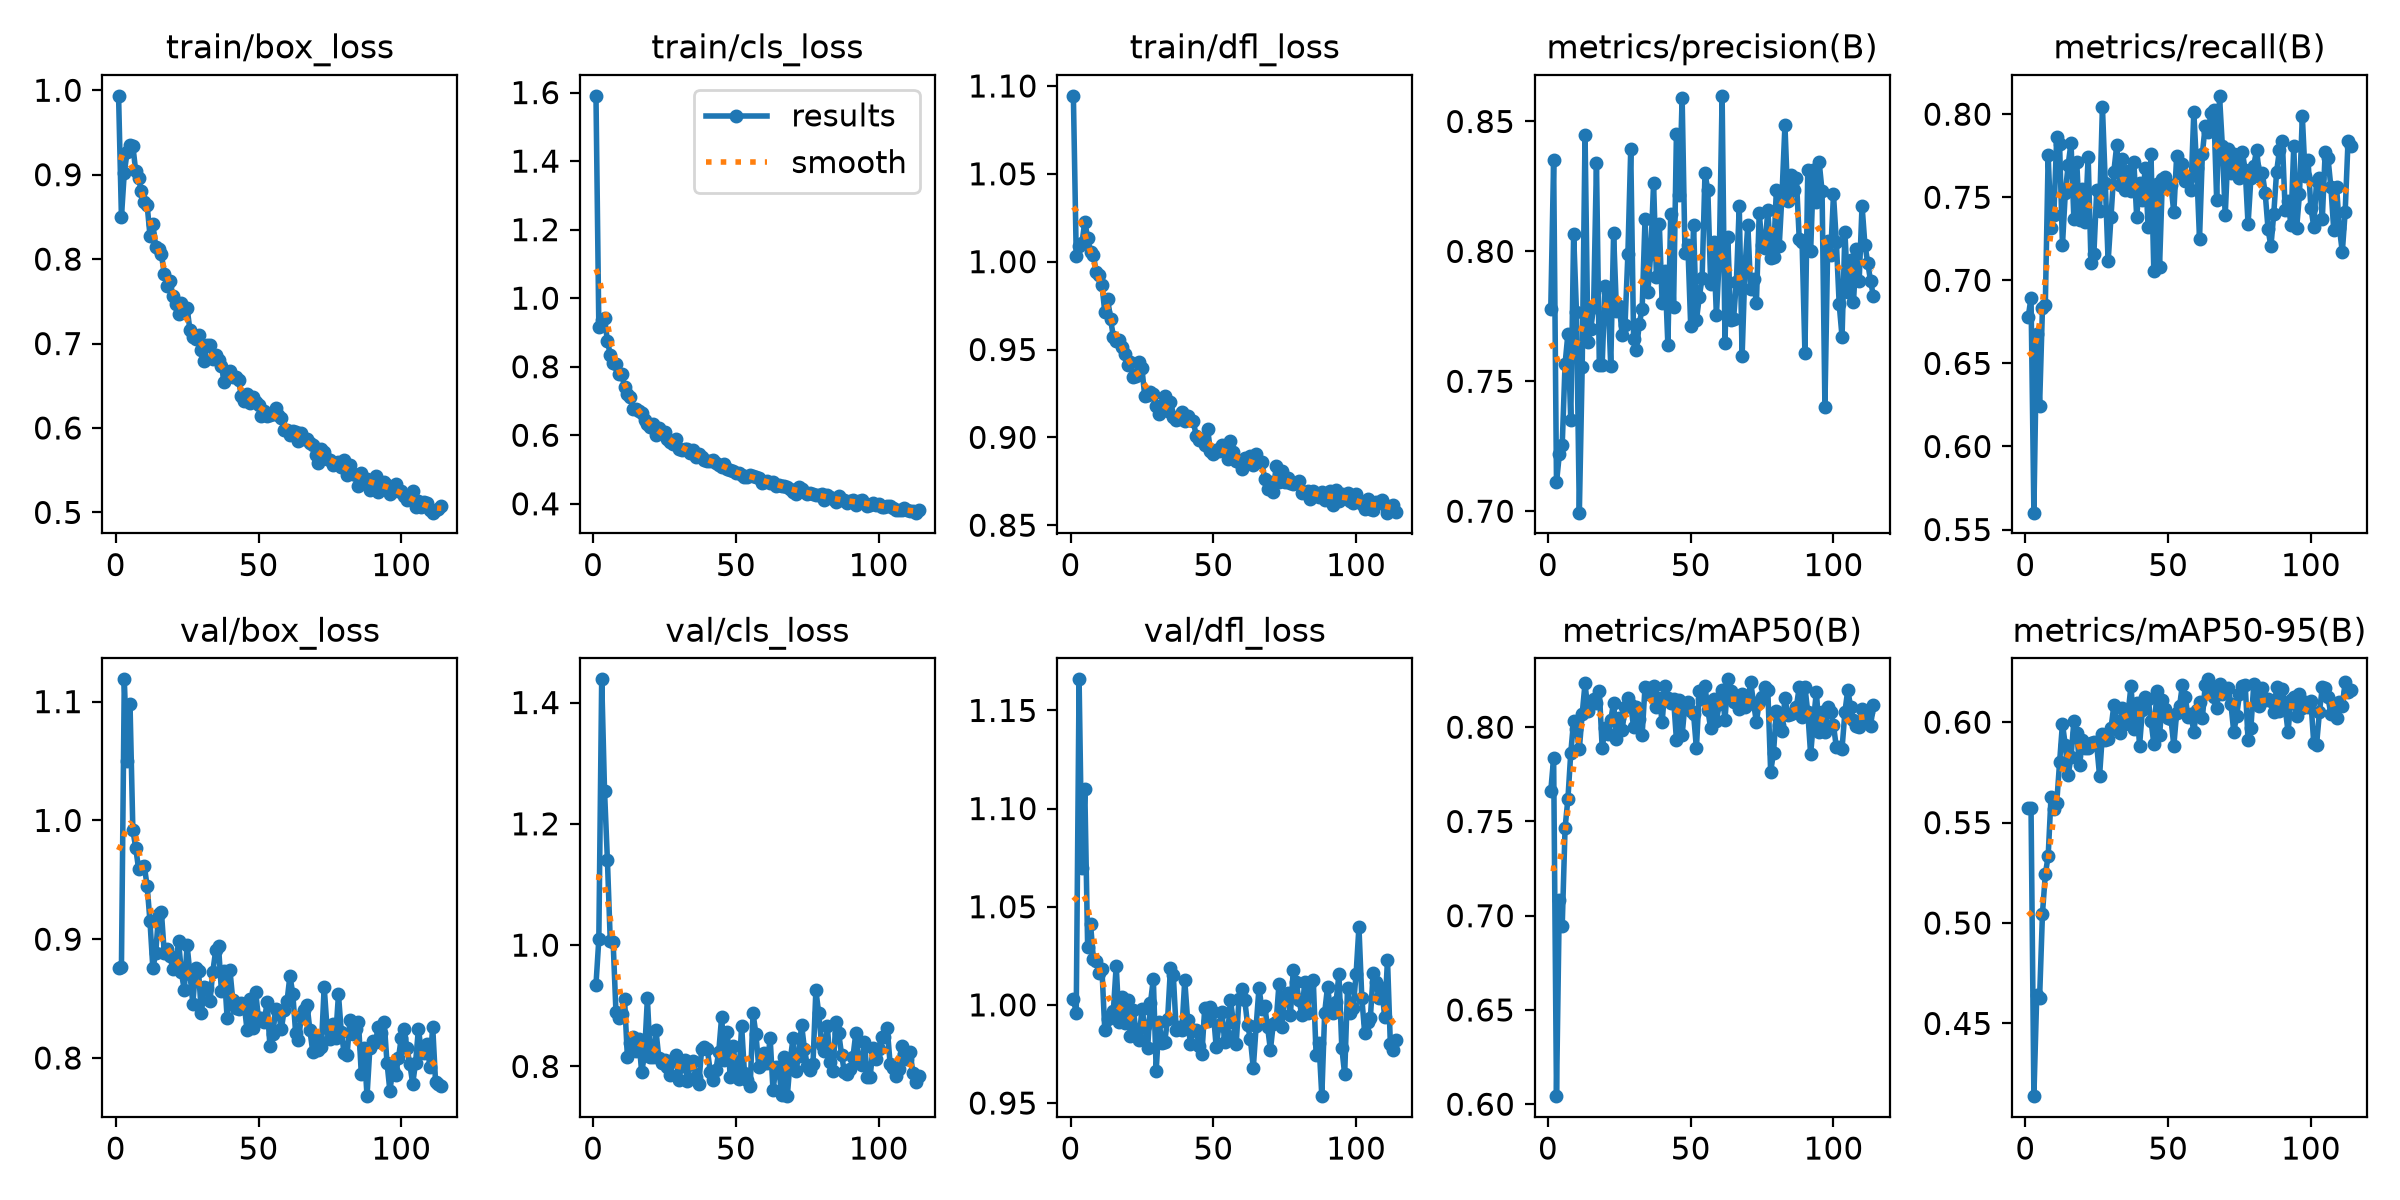

Values plotted in this chart, from the file beside it:
epoch, time, train/box_loss, train/cls_loss, train/dfl_loss, metrics/precision(B), metrics/recall(B), metrics/mAP50(B), metrics/mAP50-95(B), val/box_loss, val/cls_loss, val/dfl_loss, lr/pg0, lr/pg1, lr/pg2, lr/pg3, lr/pg4, lr/pg5, lr/pg6, lr/pg7
1, 15.86, 0.9934, 1.591, 1.094, 0.7779, 0.6778, 0.7662, 0.5571, 0.8759, 0.9349, 1.003, 0.009821, 0.003274, 0.009821, 0.003274, 0.009821, 0.003274, 0.009821, 0.003274
2, 29.53, 0.8497, 0.9149, 1.003, 0.835, 0.6895, 0.7836, 0.5574, 0.8762, 1.01, 0.9961, 0.0198, 0.006601, 0.0198, 0.006601, 0.0198, 0.006601, 0.0198, 0.006601
3, 43.5, 0.9025, 0.9363, 1.009, 0.711, 0.5602, 0.6043, 0.4138, 1.119, 1.438, 1.166, 0.02976, 0.009921, 0.02976, 0.009921, 0.02976, 0.009921, 0.02976, 0.009921
4, 57.46, 0.9269, 0.9432, 1.01, 0.7219, 0.6679, 0.7081, 0.4642, 1.05, 1.254, 1.07, 0.02991, 0.00997, 0.02991, 0.00997, 0.02991, 0.00997, 0.02991, 0.00997
5, 71.06, 0.9348, 0.8746, 1.023, 0.7254, 0.6246, 0.6943, 0.4627, 1.098, 1.141, 1.11, 0.02988, 0.00996, 0.02988, 0.00996, 0.02988, 0.00996, 0.02988, 0.00996
6, 84.79, 0.9344, 0.8355, 1.013, 0.7566, 0.6833, 0.7465, 0.5046, 0.9919, 1.007, 1.029, 0.02985, 0.00995, 0.02985, 0.00995, 0.02985, 0.00995, 0.02985, 0.00995
7, 99.04, 0.9039, 0.8122, 1.006, 0.7683, 0.6853, 0.762, 0.5242, 0.977, 1.006, 1.041, 0.02982, 0.009941, 0.02982, 0.009941, 0.02982, 0.009941, 0.02982, 0.009941
8, 113.2, 0.8955, 0.8066, 1.004, 0.7349, 0.7752, 0.7864, 0.5334, 0.9592, 0.8893, 1.024, 0.02979, 0.009931, 0.02979, 0.009931, 0.02979, 0.009931, 0.02979, 0.009931
9, 127.7, 0.8802, 0.7785, 0.9939, 0.8068, 0.7317, 0.8033, 0.5628, 0.9606, 0.8796, 1.022, 0.02976, 0.009921, 0.02976, 0.009921, 0.02976, 0.009921, 0.02976, 0.009921
10, 142.3, 0.868, 0.7778, 0.9926, 0.7765, 0.7391, 0.7989, 0.5569, 0.9616, 0.8859, 1.016, 0.02973, 0.009911, 0.02973, 0.009911, 0.02973, 0.009911, 0.02973, 0.009911
11, 156.8, 0.8642, 0.7422, 0.987, 0.6994, 0.7865, 0.7884, 0.5598, 0.9449, 0.9115, 1.018, 0.0297, 0.009901, 0.0297, 0.009901, 0.0297, 0.009901, 0.0297, 0.009901
12, 173.4, 0.8277, 0.72, 0.9712, 0.7556, 0.7818, 0.8071, 0.58, 0.915, 0.8153, 0.987, 0.02967, 0.009891, 0.02967, 0.009891, 0.02967, 0.009891, 0.02967, 0.009891
13, 191.3, 0.8415, 0.7112, 0.9789, 0.8449, 0.7211, 0.8233, 0.5993, 0.8757, 0.8386, 0.993, 0.02964, 0.009881, 0.02964, 0.009881, 0.02964, 0.009881, 0.02964, 0.009881
14, 207.7, 0.8148, 0.6771, 0.9674, 0.7651, 0.7526, 0.8086, 0.5885, 0.8881, 0.8483, 0.9949, 0.02961, 0.009871, 0.02961, 0.009871, 0.02961, 0.009871, 0.02961, 0.009871
15, 222.7, 0.8122, 0.6764, 0.9574, 0.7702, 0.7695, 0.8138, 0.5738, 0.9213, 0.8258, 0.997, 0.02958, 0.009861, 0.02958, 0.009861, 0.02958, 0.009861, 0.02958, 0.009861
16, 237.3, 0.8056, 0.6698, 0.9551, 0.7786, 0.7828, 0.8147, 0.5826, 0.9229, 0.8456, 1.02, 0.02955, 0.009851, 0.02955, 0.009851, 0.02955, 0.009851, 0.02955, 0.009851
17, 252.5, 0.7826, 0.666, 0.9556, 0.8342, 0.7371, 0.8128, 0.6004, 0.8883, 0.7905, 0.9912, 0.02952, 0.009842, 0.02952, 0.009842, 0.02952, 0.009842, 0.02952, 0.009842
18, 267.6, 0.7687, 0.6434, 0.9516, 0.7563, 0.7714, 0.8193, 0.5946, 0.8917, 0.8195, 1.004, 0.0295, 0.009832, 0.0295, 0.009832, 0.0295, 0.009832, 0.0295, 0.009832
19, 283.2, 0.7744, 0.6322, 0.9475, 0.7565, 0.7361, 0.789, 0.5786, 0.8862, 0.9121, 0.9907, 0.02947, 0.009822, 0.02947, 0.009822, 0.02947, 0.009822, 0.02947, 0.009822
20, 298.8, 0.7558, 0.6228, 0.9409, 0.7868, 0.7551, 0.7993, 0.5913, 0.8747, 0.8157, 1.002, 0.02944, 0.009812, 0.02944, 0.009812, 0.02944, 0.009812, 0.02944, 0.009812
21, 313.6, 0.7467, 0.6333, 0.9429, 0.7842, 0.7352, 0.7963, 0.587, 0.8771, 0.8155, 0.984, 0.02941, 0.009802, 0.02941, 0.009802, 0.02941, 0.009802, 0.02941, 0.009802
22, 328.6, 0.7346, 0.602, 0.9341, 0.7559, 0.7744, 0.8038, 0.587, 0.8983, 0.8594, 0.9973, 0.02938, 0.009792, 0.02938, 0.009792, 0.02938, 0.009792, 0.02938, 0.009792
23, 343.6, 0.7474, 0.6198, 0.9352, 0.807, 0.7106, 0.813, 0.5894, 0.8721, 0.8144, 0.9856, 0.02935, 0.009782, 0.02935, 0.009782, 0.02935, 0.009782, 0.02935, 0.009782
24, 358.8, 0.7388, 0.6069, 0.9426, 0.7772, 0.7156, 0.7935, 0.5904, 0.8573, 0.8053, 0.9822, 0.02932, 0.009772, 0.02932, 0.009772, 0.02932, 0.009772, 0.02932, 0.009772
25, 373.8, 0.7418, 0.6082, 0.9395, 0.7792, 0.7544, 0.8051, 0.5887, 0.8949, 0.8104, 0.9979, 0.02929, 0.009762, 0.02929, 0.009762, 0.02929, 0.009762, 0.02929, 0.009762
26, 388.9, 0.7157, 0.5891, 0.9233, 0.7677, 0.7419, 0.7985, 0.5733, 0.8708, 0.7991, 0.9892, 0.02926, 0.009753, 0.02926, 0.009753, 0.02926, 0.009753, 0.02926, 0.009753
27, 404.3, 0.7076, 0.5799, 0.924, 0.7717, 0.8045, 0.8106, 0.5942, 0.8458, 0.7866, 0.9779, 0.02923, 0.009743, 0.02923, 0.009743, 0.02923, 0.009743, 0.02923, 0.009743
28, 419.8, 0.7054, 0.5751, 0.9261, 0.7988, 0.7587, 0.8152, 0.5913, 0.8757, 0.8107, 1.001, 0.0292, 0.009733, 0.0292, 0.009733, 0.0292, 0.009733, 0.0292, 0.009733
29, 434.6, 0.7102, 0.5896, 0.9249, 0.8392, 0.7114, 0.8117, 0.5916, 0.873, 0.8189, 1.013, 0.02917, 0.009723, 0.02917, 0.009723, 0.02917, 0.009723, 0.02917, 0.009723
30, 449.9, 0.6919, 0.5604, 0.9176, 0.7664, 0.7381, 0.8002, 0.5969, 0.8378, 0.7782, 0.9665, 0.02914, 0.009713, 0.02914, 0.009713, 0.02914, 0.009713, 0.02914, 0.009713
31, 465.5, 0.6788, 0.5569, 0.9134, 0.7622, 0.7655, 0.8109, 0.6083, 0.8599, 0.8011, 0.9914, 0.02911, 0.009703, 0.02911, 0.009703, 0.02911, 0.009703, 0.02911, 0.009703
32, 481, 0.6981, 0.5589, 0.9184, 0.7721, 0.7812, 0.8045, 0.6006, 0.8586, 0.811, 0.9806, 0.02908, 0.009693, 0.02908, 0.009693, 0.02908, 0.009693, 0.02908, 0.009693
33, 496.4, 0.6986, 0.5604, 0.9233, 0.778, 0.7576, 0.7961, 0.5947, 0.8479, 0.7764, 0.9812, 0.02905, 0.009683, 0.02905, 0.009683, 0.02905, 0.009683, 0.02905, 0.009683
34, 512, 0.6822, 0.5495, 0.9148, 0.8124, 0.7732, 0.8214, 0.6072, 0.8725, 0.8034, 0.9929, 0.02902, 0.009673, 0.02902, 0.009673, 0.02902, 0.009673, 0.02902, 0.009673
35, 527.6, 0.6866, 0.5579, 0.9203, 0.7845, 0.7546, 0.8207, 0.5991, 0.8906, 0.8089, 1.019, 0.02899, 0.009663, 0.02899, 0.009663, 0.02899, 0.009663, 0.02899, 0.009663
36, 543.3, 0.6805, 0.5377, 0.9119, 0.799, 0.766, 0.8173, 0.6047, 0.8942, 0.7832, 1.015, 0.02896, 0.009654, 0.02896, 0.009654, 0.02896, 0.009654, 0.02896, 0.009654
37, 558.8, 0.6734, 0.5454, 0.9097, 0.8262, 0.7537, 0.8218, 0.6181, 0.8568, 0.7708, 0.9874, 0.02893, 0.009644, 0.02893, 0.009644, 0.02893, 0.009644, 0.02893, 0.009644
38, 574.2, 0.6548, 0.5363, 0.9103, 0.7902, 0.7713, 0.8108, 0.5968, 0.873, 0.8286, 0.9886, 0.0289, 0.009634, 0.0289, 0.009634, 0.0289, 0.009634, 0.0289, 0.009634
39, 589.3, 0.6626, 0.5275, 0.9143, 0.8107, 0.7382, 0.8155, 0.6097, 0.8339, 0.8314, 0.9871, 0.02887, 0.009624, 0.02887, 0.009624, 0.02887, 0.009624, 0.02887, 0.009624
40, 604.5, 0.668, 0.5235, 0.9092, 0.7803, 0.7585, 0.8027, 0.5884, 0.8738, 0.8287, 1.013, 0.02884, 0.009614, 0.02884, 0.009614, 0.02884, 0.009614, 0.02884, 0.009614
41, 619.8, 0.661, 0.526, 0.9121, 0.7923, 0.7482, 0.8217, 0.6059, 0.8486, 0.7916, 0.9923, 0.02881, 0.009604, 0.02881, 0.009604, 0.02881, 0.009604, 0.02881, 0.009604
42, 635.2, 0.6599, 0.527, 0.9097, 0.7641, 0.7677, 0.8158, 0.6123, 0.8422, 0.7778, 0.9802, 0.02878, 0.009594, 0.02878, 0.009594, 0.02878, 0.009594, 0.02878, 0.009594
43, 650.9, 0.6565, 0.52, 0.9093, 0.8143, 0.7323, 0.8128, 0.6116, 0.8411, 0.7945, 0.9872, 0.02875, 0.009584, 0.02875, 0.009584, 0.02875, 0.009584, 0.02875, 0.009584
44, 666.2, 0.6381, 0.5134, 0.9008, 0.7786, 0.7761, 0.8152, 0.6008, 0.8463, 0.8246, 0.9871, 0.02872, 0.009574, 0.02872, 0.009574, 0.02872, 0.009574, 0.02872, 0.009574
45, 681.7, 0.6315, 0.5082, 0.8984, 0.8451, 0.7056, 0.7933, 0.5893, 0.8448, 0.8815, 0.9791, 0.02869, 0.009564, 0.02869, 0.009564, 0.02869, 0.009564, 0.02869, 0.009564
46, 697.3, 0.6408, 0.5174, 0.8993, 0.8216, 0.7581, 0.8146, 0.6155, 0.8233, 0.8114, 0.9748, 0.02866, 0.009555, 0.02866, 0.009555, 0.02866, 0.009555, 0.02866, 0.009555
47, 712.6, 0.6297, 0.5025, 0.8956, 0.8589, 0.7078, 0.7958, 0.5934, 0.85, 0.8574, 0.9985, 0.02863, 0.009545, 0.02863, 0.009545, 0.02863, 0.009545, 0.02863, 0.009545
48, 727.8, 0.6363, 0.4979, 0.9048, 0.7993, 0.7611, 0.8123, 0.6112, 0.825, 0.7825, 0.992, 0.0286, 0.009535, 0.0286, 0.009535, 0.0286, 0.009535, 0.0286, 0.009535
49, 742.9, 0.6309, 0.4943, 0.8921, 0.8024, 0.7621, 0.8132, 0.6064, 0.8554, 0.8342, 0.9991, 0.02857, 0.009525, 0.02857, 0.009525, 0.02857, 0.009525, 0.02857, 0.009525
50, 757.9, 0.6271, 0.4903, 0.8903, 0.7712, 0.7574, 0.8088, 0.6019, 0.8334, 0.7976, 0.9961, 0.02854, 0.009515, 0.02854, 0.009515, 0.02854, 0.009515, 0.02854, 0.009515
51, 773.1, 0.6147, 0.4912, 0.8927, 0.8103, 0.7571, 0.8072, 0.6017, 0.8335, 0.7787, 0.9788, 0.02851, 0.009505, 0.02851, 0.009505, 0.02851, 0.009505, 0.02851, 0.009505
52, 788.2, 0.6196, 0.4839, 0.8922, 0.7735, 0.7409, 0.7888, 0.5883, 0.8307, 0.8672, 0.9899, 0.02849, 0.009495, 0.02849, 0.009495, 0.02849, 0.009495, 0.02849, 0.009495
53, 803.3, 0.6142, 0.4778, 0.8959, 0.7823, 0.775, 0.819, 0.6048, 0.8467, 0.7888, 0.9962, 0.02846, 0.009485, 0.02846, 0.009485, 0.02846, 0.009485, 0.02846, 0.009485
54, 818.3, 0.6159, 0.4785, 0.8925, 0.7899, 0.7647, 0.8151, 0.6079, 0.8101, 0.7774, 0.9811, 0.02843, 0.009475, 0.02843, 0.009475, 0.02843, 0.009475, 0.02843, 0.009475
55, 833.2, 0.6167, 0.4826, 0.8876, 0.8301, 0.7702, 0.8218, 0.6185, 0.8198, 0.767, 0.984, 0.0284, 0.009465, 0.0284, 0.009465, 0.0284, 0.009465, 0.0284, 0.009465
56, 847.9, 0.6232, 0.4814, 0.8977, 0.8235, 0.7597, 0.8091, 0.6125, 0.8413, 0.8876, 1.003, 0.02837, 0.009456, 0.02837, 0.009456, 0.02837, 0.009456, 0.02837, 0.009456
57, 862.5, 0.6157, 0.4793, 0.8915, 0.7875, 0.7611, 0.7994, 0.6026, 0.8381, 0.8537, 0.9914, 0.02834, 0.009446, 0.02834, 0.009446, 0.02834, 0.009446, 0.02834, 0.009446
58, 877.8, 0.6124, 0.476, 0.8868, 0.8037, 0.7542, 0.8151, 0.6038, 0.8246, 0.7989, 0.9799, 0.02831, 0.009436, 0.02831, 0.009436, 0.02831, 0.009436, 0.02831, 0.009436
59, 893.5, 0.598, 0.4616, 0.8858, 0.7753, 0.8013, 0.8035, 0.5953, 0.8402, 0.8048, 1.003, 0.02828, 0.009426, 0.02828, 0.009426, 0.02828, 0.009426, 0.02828, 0.009426
60, 908.9, 0.5976, 0.4635, 0.8819, 0.7974, 0.7674, 0.8122, 0.6063, 0.8479, 0.8215, 1.008, 0.02825, 0.009416, 0.02825, 0.009416, 0.02825, 0.009416, 0.02825, 0.009416
... 54 more rows
